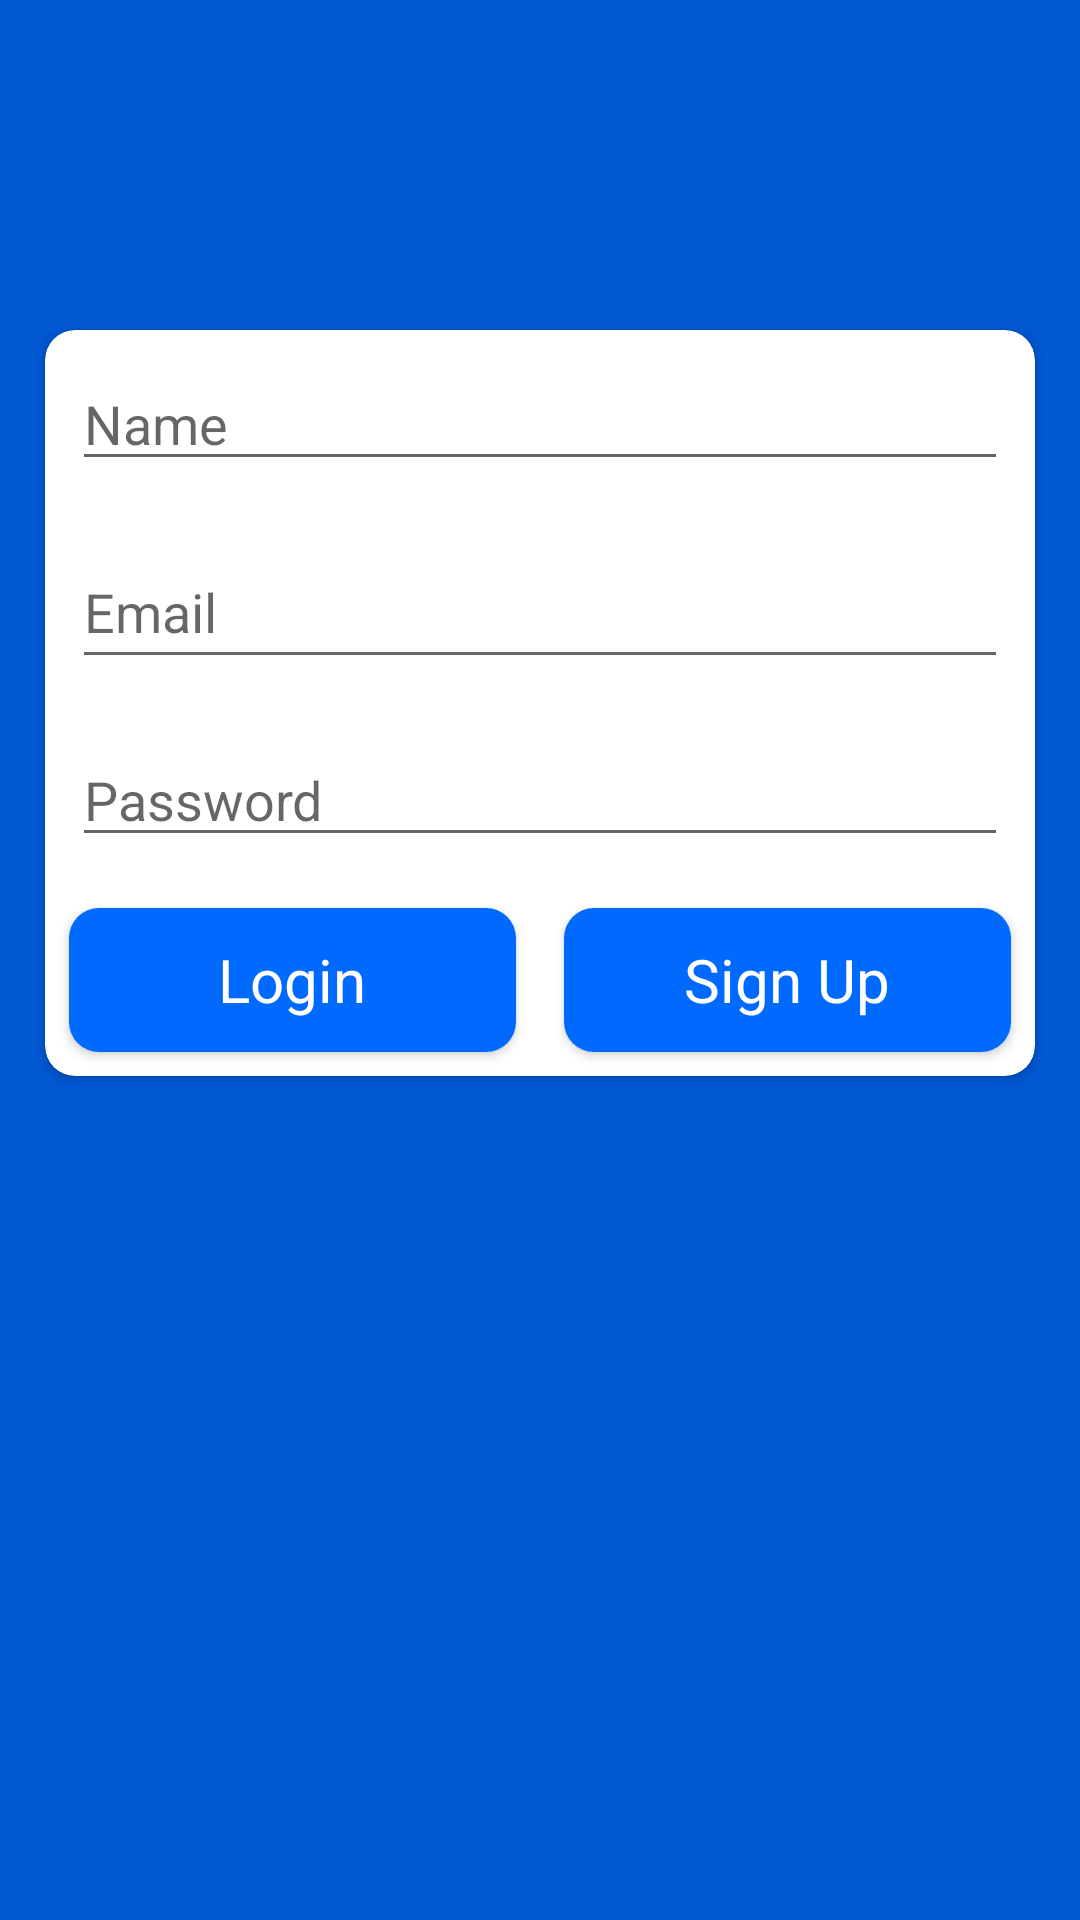

Android layout source for this screen:
<!-- AndroidManifest.xml: application theme Theme.SChat -->
<!-- res/layout/activity_authenticate.xml -->
<?xml version="1.0" encoding="utf-8"?>
<LinearLayout xmlns:android="http://schemas.android.com/apk/res/android"
    xmlns:app="http://schemas.android.com/apk/res-auto"
    xmlns:tools="http://schemas.android.com/tools"
    android:id="@+id/main_linear"
    android:layout_width="match_parent"
    android:layout_height="match_parent"
    android:background="@color/messenger_blueDark"
    android:orientation="vertical"
    android:padding="10dp"
    tools:context=".Authenticate">

    <androidx.cardview.widget.CardView
        android:layout_width="match_parent"
        android:layout_height="wrap_content"
        android:layout_marginLeft="5dp"
        android:layout_marginTop="100dp"
        android:layout_marginRight="5dp"
        android:padding="10dp"
        app:cardCornerRadius="10dp">

        <LinearLayout
            android:layout_width="match_parent"
            android:layout_height="wrap_content"
            android:orientation="vertical">

            <EditText
                android:id="@+id/Name_login"
                android:layout_width="match_parent"
                android:layout_height="wrap_content"
                android:layout_margin="9dp"
                android:layout_weight="1"
                android:autofillHints=""
                android:ems="10"
                android:hint="@string/name"
                android:inputType="textPersonName"
                android:paddingEnd="20dp" />

            <EditText
                android:id="@+id/Email_login"
                android:layout_width="match_parent"
                android:layout_height="wrap_content"
                android:layout_margin="9dp"
                android:layout_weight="1"
                android:autofillHints=""
                android:ems="10"
                android:hint="@string/email"
                android:inputType="textEmailAddress"
                android:minHeight="48dp"
                android:paddingEnd="20dp" />

            <EditText
                android:id="@+id/Password_login"
                android:layout_width="match_parent"
                android:layout_height="wrap_content"
                android:layout_margin="9dp"
                android:layout_weight="1"
                android:ems="10"
                android:hint="Password"
                android:inputType="textPassword"
                android:paddingEnd="20dp" />

            <LinearLayout
                android:layout_width="match_parent"
                android:layout_height="wrap_content"
                android:orientation="horizontal"
                android:weightSum="2">
                <androidx.cardview.widget.CardView
                    android:layout_width="match_parent"
                    android:layout_height="48dp"
                    android:layout_weight="1"
                    android:layout_margin="8dp"
                    app:cardCornerRadius="10dp">
                    <TextView
                        android:id="@+id/Login"
                        android:layout_width="match_parent"
                        android:layout_height="48dp"
                        android:background="@color/messenger_blue"
                        android:clickable="true"
                        android:gravity="center"
                        android:text="Login"
                        android:textColor="@color/white"
                        android:textSize="20sp" />

                </androidx.cardview.widget.CardView>

                <androidx.cardview.widget.CardView
                    android:layout_width="match_parent"
                    android:layout_height="48dp"
                    android:layout_weight="1"
                    app:cardCornerRadius="10dp"
                    android:layout_margin="8dp">
                    <TextView
                        android:id="@+id/SignUp"
                        android:layout_width="match_parent"
                        android:layout_height="48dp"
                        android:layout_weight="1"
                        android:background="@color/messenger_blue"
                        android:clickable="true"
                        android:gravity="center"
                        android:text="Sign Up"
                        android:textColor="@color/white"
                        android:textSize="20sp" />

                </androidx.cardview.widget.CardView>

            </LinearLayout>
        </LinearLayout>
    </androidx.cardview.widget.CardView>


</LinearLayout>
<!-- resources referenced by this layout -->
<resources>
  <color name="messenger_blue">#006AFF</color>
  <color name="messenger_blueDark">#0058D3</color>
  <color name="white">#FFFFFFFF</color>
  <string name="email">Email</string>
  <string name="name">Name</string>
  <style name="Theme.SChat" parent="Theme.MaterialComponents.DayNight.DarkActionBar">
          
          <item name="colorPrimary">@color/messenger_blue</item>
          <item name="colorPrimaryVariant">@color/messenger_blueDark</item>
          <item name="colorOnPrimary">@color/white</item>
          
          <item name="colorSecondary">@color/messenger_blue</item>
          <item name="colorSecondaryVariant">@color/messenger_blueDark</item>
          <item name="colorOnSecondary">@color/black</item>
          
          <item name="android:statusBarColor">?attr/colorPrimaryVariant</item>
          
      </style>
  <color name="black">#FF000000</color>
</resources>
